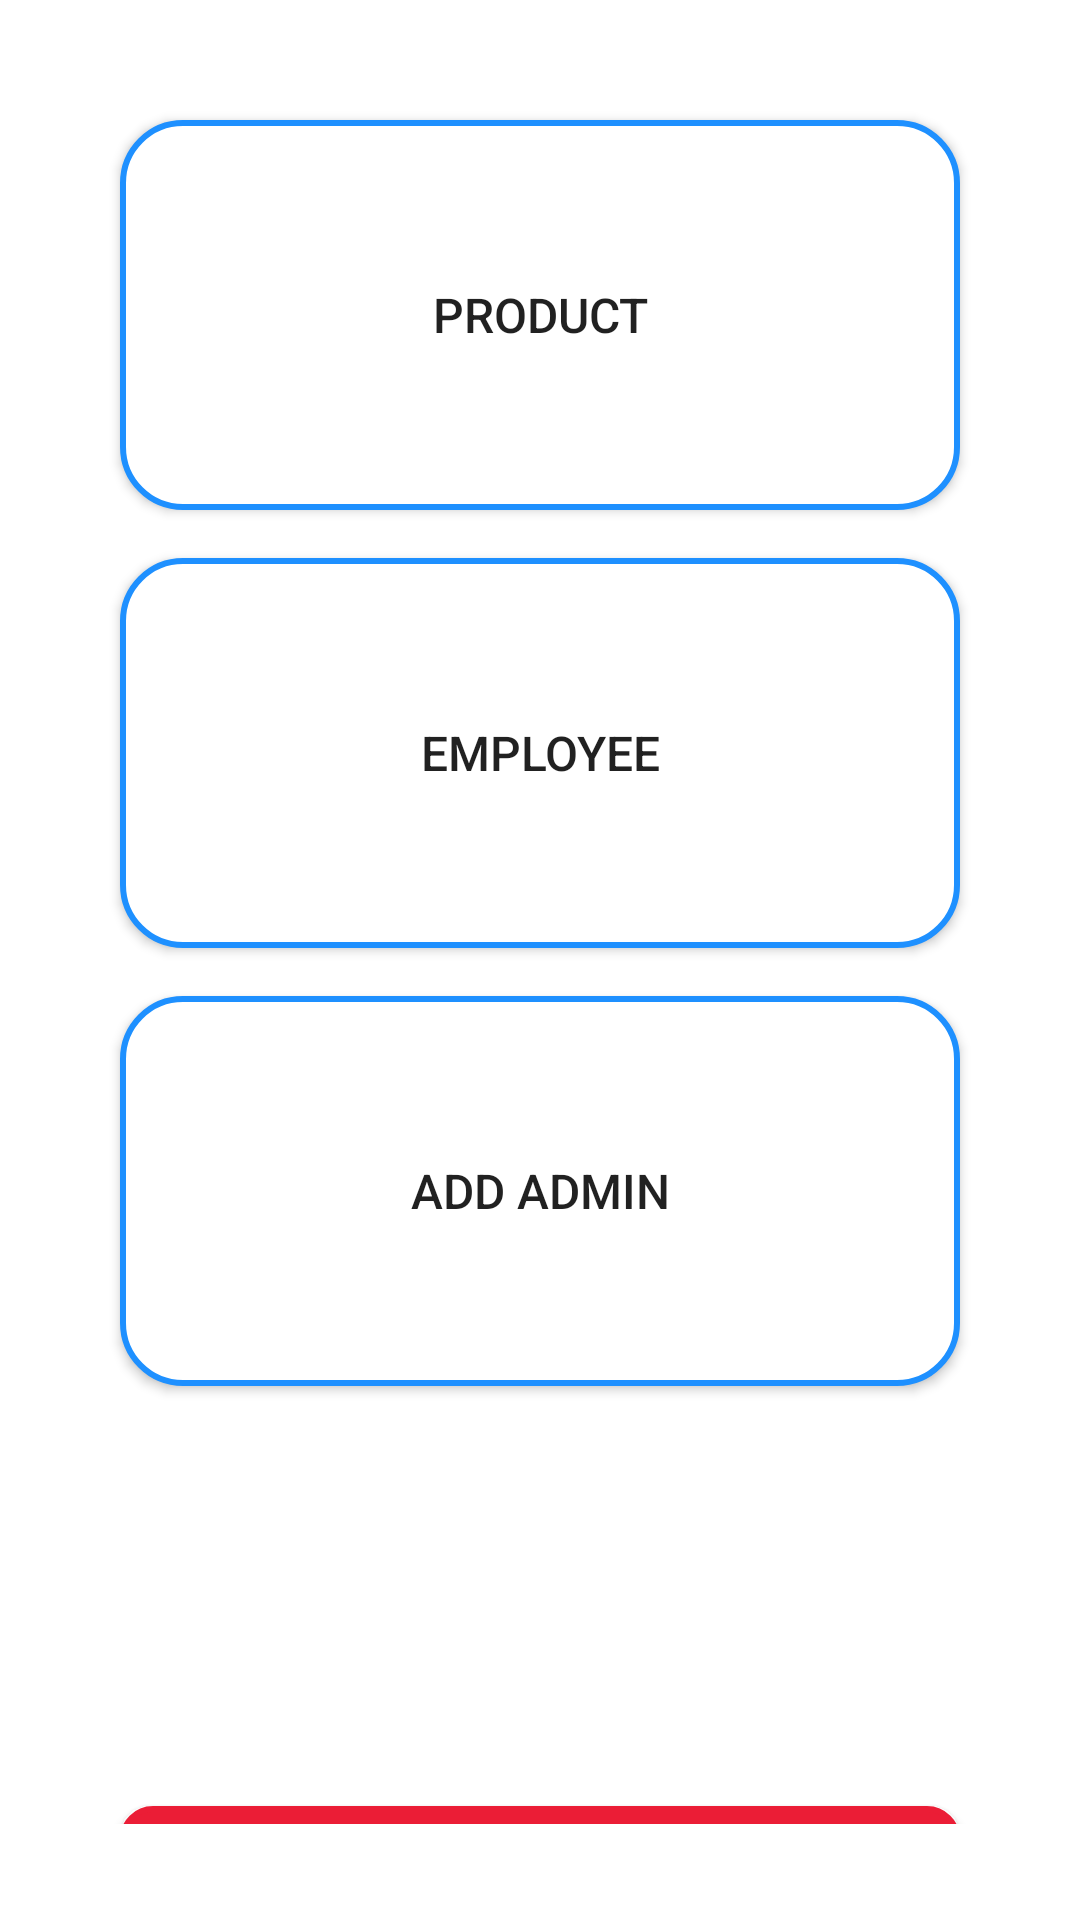

Android layout source for this screen:
<!-- AndroidManifest.xml: application theme Theme.ShopetApplication -->
<!-- res/layout/activity_main.xml -->
<?xml version="1.0" encoding="utf-8"?>
<LinearLayout
    xmlns:android="http://schemas.android.com/apk/res/android"
    xmlns:tools="http://schemas.android.com/tools"
    android:layout_width="match_parent"
    android:layout_height="match_parent"
    tools:context=".MainActivity"
    android:orientation="vertical"
    android:padding="32dp">

    <Button
        android:id="@+id/product"
        android:layout_width="match_parent"
        android:layout_height="130dp"
        android:text="@string/product"
        android:layout_margin="8dp"
        android:textSize="16dp"
        android:background="@drawable/style_button_large"/>

    <Button
        android:id="@+id/Employee"
        android:layout_width="match_parent"
        android:layout_height="130dp"
        android:text="@string/employee"
        android:layout_margin="8dp"
        android:textSize="16dp"
        android:background="@drawable/style_button_large"/>

    <Button
        android:id="@+id/addAdmin"
        android:layout_width="match_parent"
        android:layout_height="130dp"
        android:text="@string/add_admin"
        android:layout_margin="8dp"
        android:textSize="16dp"
        android:background="@drawable/style_button_large"/>

    <Button
        android:id="@+id/logout"
        android:layout_width="match_parent"
        android:layout_height="64dp"
        android:layout_gravity="end|bottom"
        android:layout_marginLeft="8dp"
        android:layout_marginTop="132dp"
        android:layout_marginRight="8dp"
        android:background="@drawable/style_button_logout"
        android:text="Logout"
        android:textSize="16dp" />
</LinearLayout>
<!-- resources referenced by this layout -->
<resources>
  <!-- drawable style_button_large (drawable) -->
  <?xml version="1.0" encoding="utf-8"?>
  <shape xmlns:android="http://schemas.android.com/apk/res/android">
          <corners
              android:radius="20dp"
          />
  
          <solid
              android:color="@color/white"/>
          <stroke
              android:color="@color/primaryColor"
              android:width="2dp"
          />
  </shape>
  <!-- drawable style_button_logout (drawable) -->
  <?xml version="1.0" encoding="utf-8"?>
  <shape xmlns:android="http://schemas.android.com/apk/res/android">
      <corners
          android:radius="10dp"
          />
      <solid
          android:color="@color/red"/>
      <stroke
          android:color="@color/red"
          android:width="2dp"
          />
  </shape>
  <string name="add_admin">Add Admin</string>
  <string name="employee">Employee</string>
  <string name="product">Product</string>
  <style name="Theme.ShopetApplication" parent="Theme.MaterialComponents.DayNight.DarkActionBar">
          
          <item name="colorPrimary">@color/primaryColor</item>
          <item name="colorPrimaryVariant">@color/primaryColor</item>
          <item name="colorOnPrimary">@color/white</item>
          
          <item name="colorSecondary">@color/teal_200</item>
          <item name="colorSecondaryVariant">@color/primaryColor</item>
          <item name="colorOnSecondary">@color/black</item>
          
          <item name="android:statusBarColor" tools:targetApi="l">?attr/colorPrimaryVariant</item>
          
      </style>
  <color name="white">#FFFFFF</color>
  <color name="primaryColor">#1e90ff</color>
  <color name="red">#EB1D36</color>
  <color name="teal_200">#FF03DAC5</color>
  <color name="black">#FF000000</color>
</resources>
